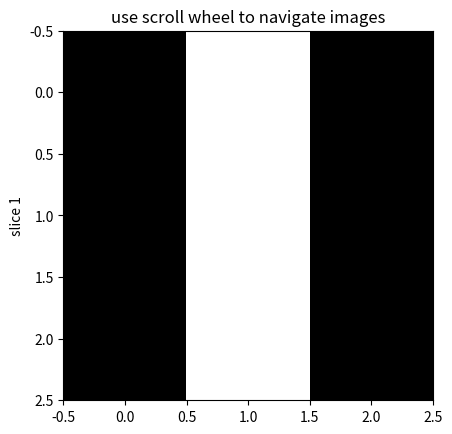

The matplotlib source for this figure:
# -*- coding: utf-8 -*-
"""
This file is part of the OCULARIS Ocular Proton Therapy Treatment Planning System. 
It is subject to the license terms in the LICENSE file located in the top-level directory of this distribution.

This program is not certified for clinical use and is provided WITHOUT ANY WARRANTY or implied warranty.
For accuracy, users should validate OCULARIS independently before drawing any conclusions.

"""


import matplotlib.pyplot as plt
import numpy as np


class IndexTracker(object):
    def __init__(self, ax, X):
        self.ax = ax
        ax.set_title('use scroll wheel to navigate images')

        self.X = X
        rows, cols, self.slices = X.shape
        self.ind = self.slices // 2

        self.im = ax.imshow(self.X[:, :, self.ind], cmap="gray")
        self.update()

    def onscroll(self, event):
        print("%s %s" % (event.button, event.step))
        if event.button == 'up':
            self.ind = (self.ind + 1) % self.slices
        else:
            self.ind = (self.ind - 1) % self.slices
        self.update()

    def update(self):
        self.im.set_data(self.X[:, :, self.ind])
        self.ax.set_ylabel('slice %s' % self.ind)
        self.im.axes.figure.canvas.draw()


def plot3d(image):
    fig, ax = plt.subplots(1, 1)
    tracker = IndexTracker(ax, image)
    fig.canvas.mpl_connect('scroll_event', tracker.onscroll)
    plt.show()


if __name__ == "__main__":
    img = np.array([[[0, 0, 0], [0, 1, 0], [0, 0, 0]],
                     [[0, 0, 0], [1, 1, 1], [0, 0, 0]],
                     [[0, 0, 0], [0, 1, 0], [0, 0, 0]]])

    plot3d(img)
    
